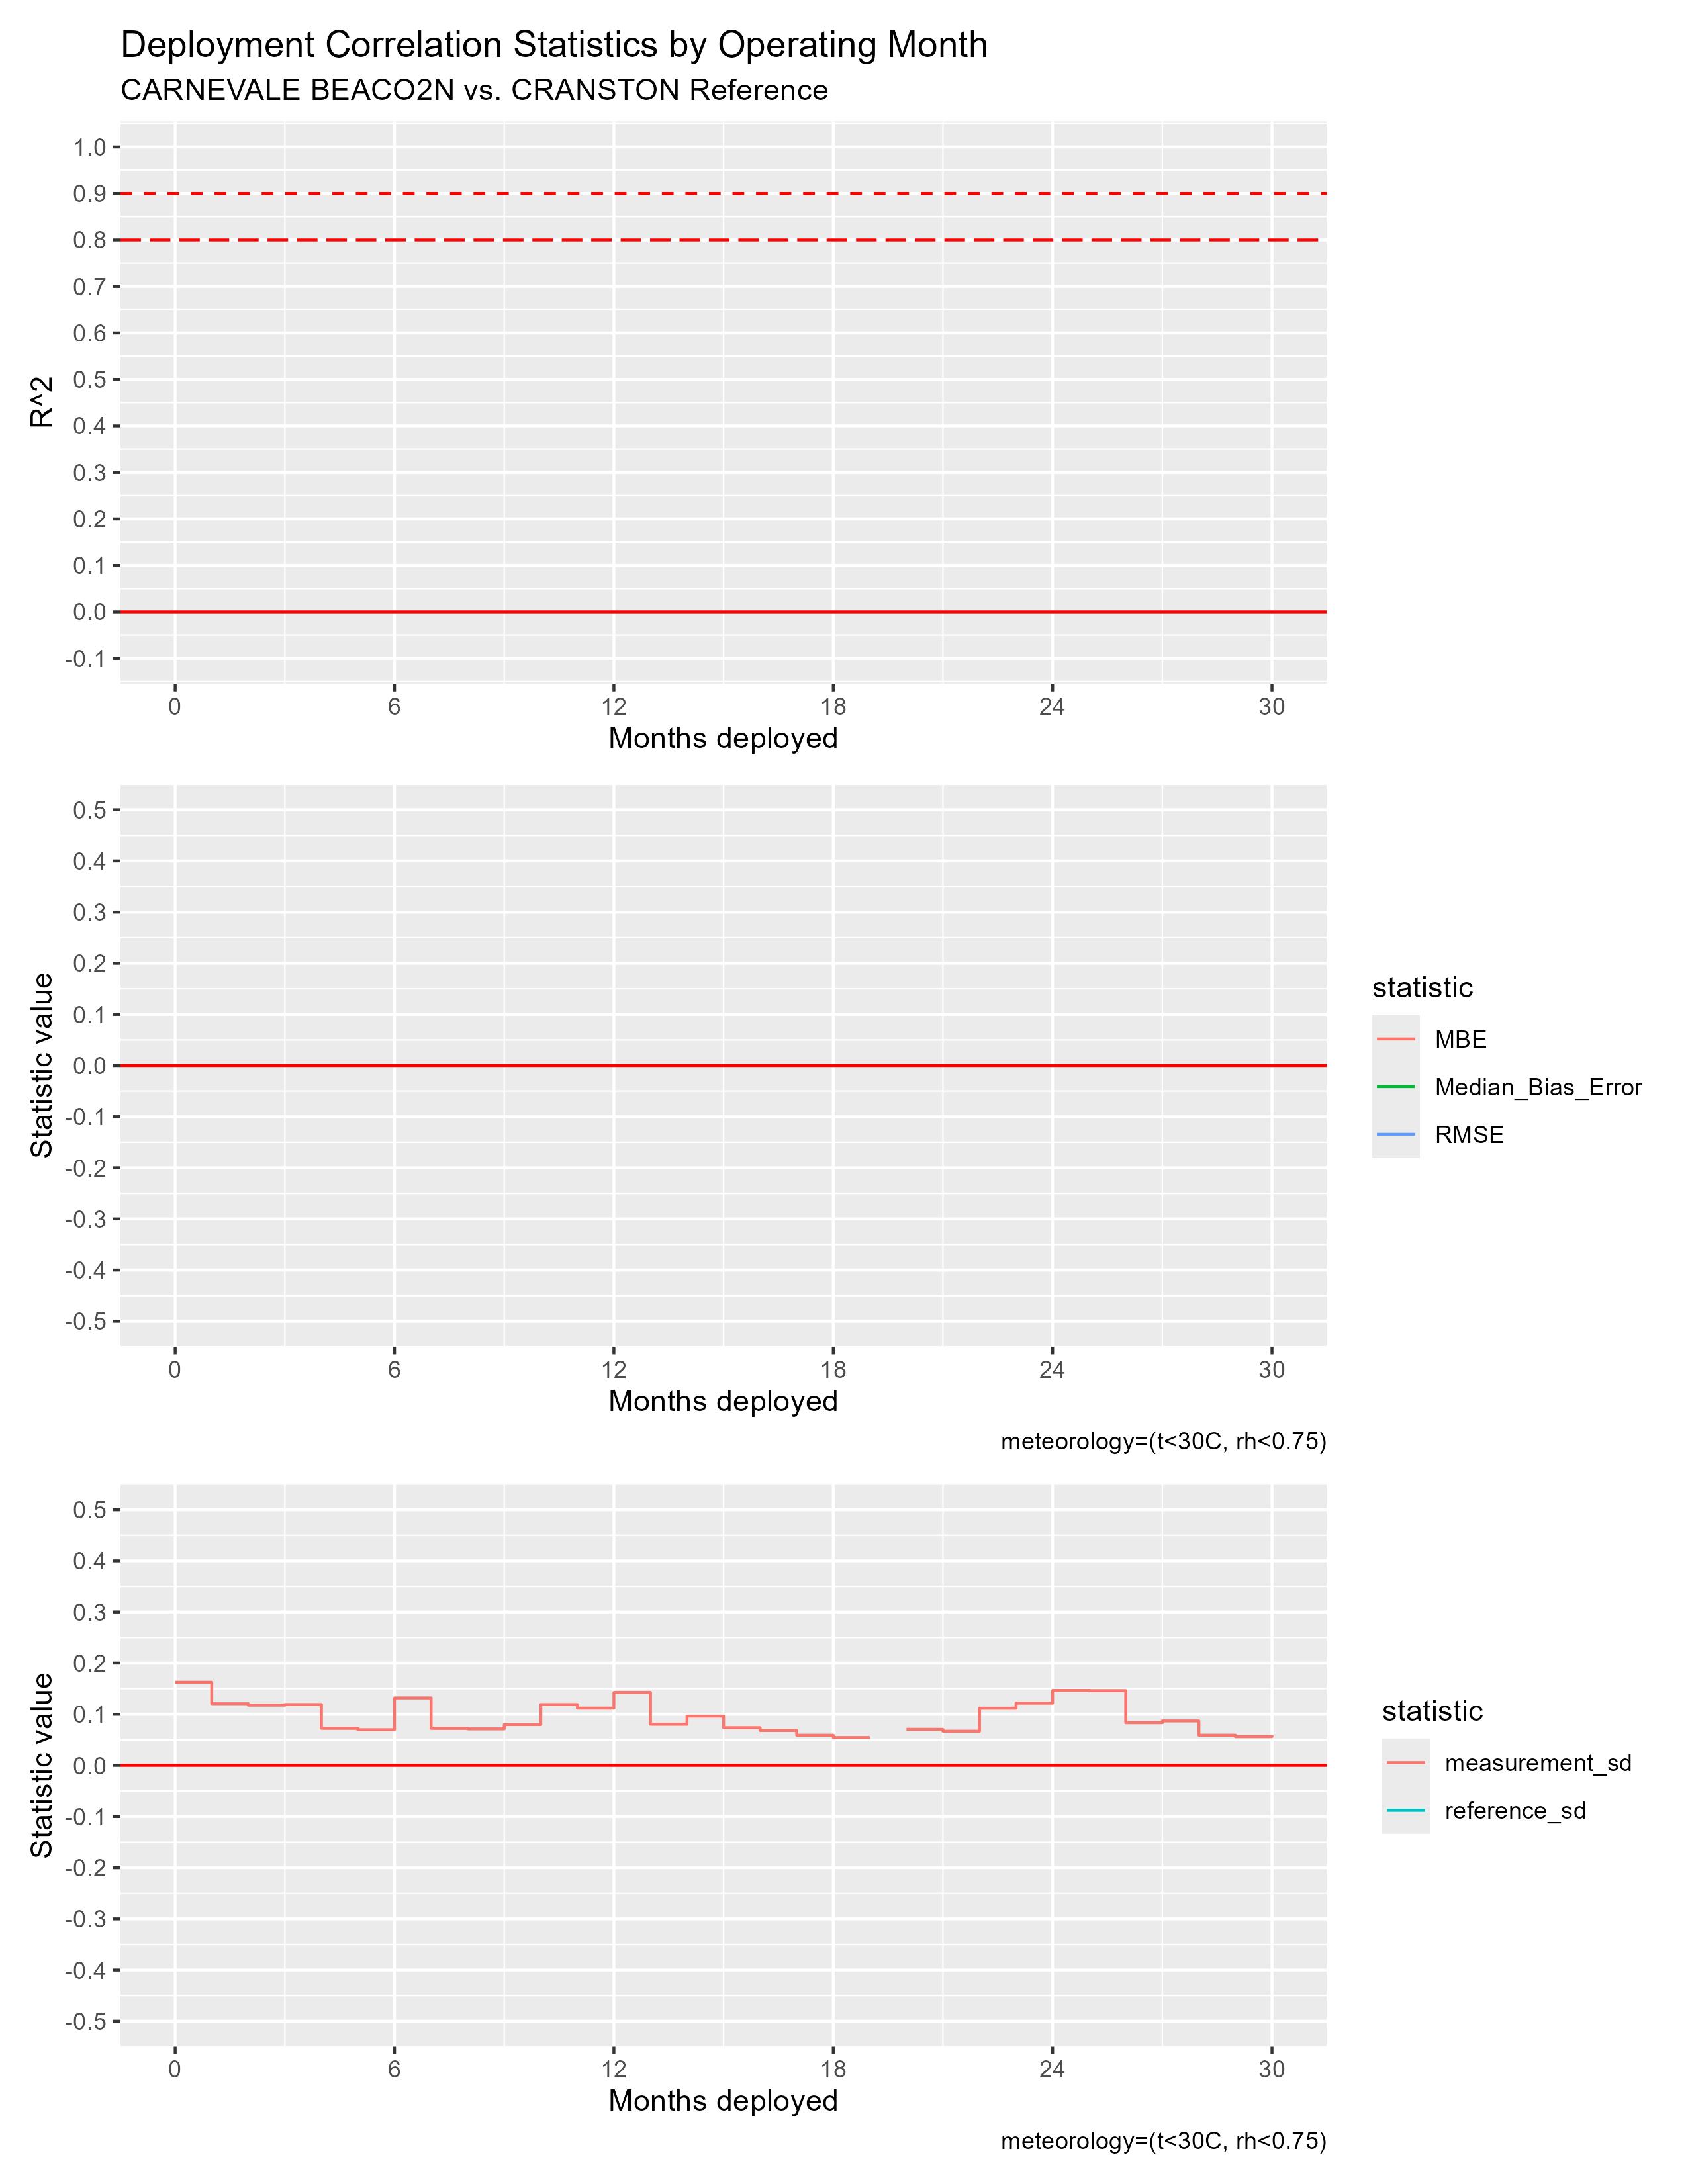

The table this chart was drawn from, first rows:
mos_into_deployment, R^2, RMSE, MBE, Median_Bias_Error, measurement_sd, reference_sd
0, NA, NA, NA, NA, 0.1625, NA
1, NA, NA, NA, NA, 0.1206, NA
2, NA, NA, NA, NA, 0.1177, NA
3, NA, NA, NA, NA, 0.119, NA
4, NA, NA, NA, NA, 0.07244, NA
5, NA, NA, NA, NA, 0.0698, NA
6, NA, NA, NA, NA, 0.1319, NA
7, NA, NA, NA, NA, 0.07231, NA
8, NA, NA, NA, NA, 0.07142, NA
9, NA, NA, NA, NA, 0.07983, NA
10, NA, NA, NA, NA, 0.1189, NA
11, NA, NA, NA, NA, 0.1119, NA
12, NA, NA, NA, NA, 0.1428, NA
13, NA, NA, NA, NA, 0.08047, NA
14, NA, NA, NA, NA, 0.09629, NA
15, NA, NA, NA, NA, 0.07379, NA
16, NA, NA, NA, NA, 0.06828, NA
17, NA, NA, NA, NA, 0.05911, NA
18, NA, NA, NA, NA, 0.05454, NA
19, NA, NA, NA, NA, NA, NA
20, NA, NA, NA, NA, 0.07054, NA
21, NA, NA, NA, NA, 0.06687, NA
22, NA, NA, NA, NA, 0.1118, NA
23, NA, NA, NA, NA, 0.1217, NA
24, NA, NA, NA, NA, 0.1466, NA
25, NA, NA, NA, NA, 0.1463, NA
26, NA, NA, NA, NA, 0.08349, NA
27, NA, NA, NA, NA, 0.08687, NA
28, NA, NA, NA, NA, 0.05912, NA
29, NA, NA, NA, NA, 0.05624, NA
30, NA, NA, NA, NA, 0.05893, NA
